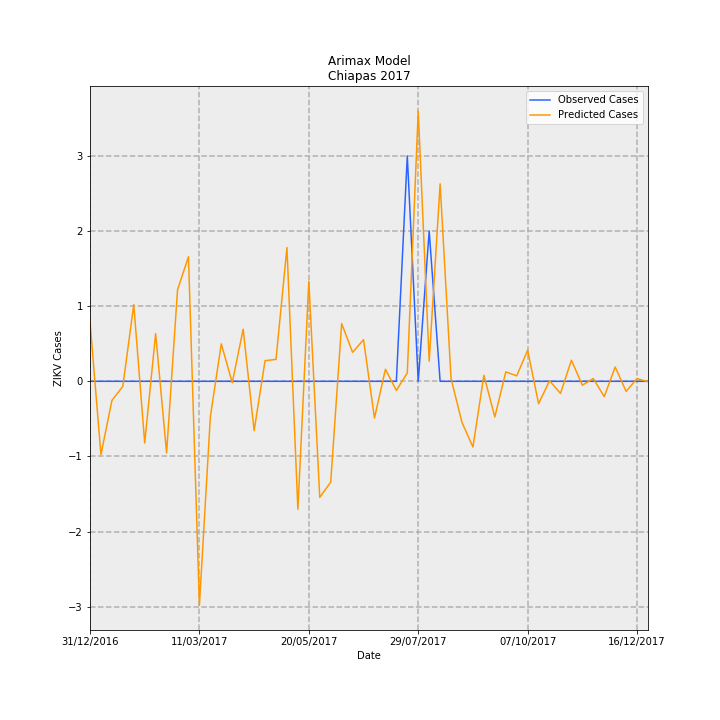

The data file committed next to this chart (first rows):
Date, predictions_incidence, observed_incidence, Predicted Cases, Observed Cases, error
31/12/2016, 0.0152, 0.0, 0.7933, 0.0, -0.7933
07/01/2017, -0.0187, 0.0, -0.9759, 0.0, 0.9759
14/01/2017, -0.004905, 0.0, -0.2559, 0.0, 0.2559
21/01/2017, -0.001285, 0.0, -0.06705, 0.0, 0.06705
28/01/2017, 0.01957, 0.0, 1.021, 0.0, -1.021
04/02/2017, -0.01575, 0.0, -0.822, 0.0, 0.822
11/02/2017, 0.01216, 0.0, 0.6347, 0.0, -0.6347
18/02/2017, -0.01826, 0.0, -0.953, 0.0, 0.953
25/02/2017, 0.02332, 0.0, 1.217, 0.0, -1.217
04/03/2017, 0.03178, 0.0, 1.658, 0.0, -1.658
11/03/2017, -0.05713, 0.0, -2.981, 0.0, 2.981
18/03/2017, -0.009044, 0.0, -0.4719, 0.0, 0.4719
25/03/2017, 0.00955, 0.0, 0.4983, 0.0, -0.4983
01/04/2017, -0.0003581, 0.0, -0.01869, 0.0, 0.01869
08/04/2017, 0.0133, 0.0, 0.694, 0.0, -0.694
15/04/2017, -0.0126, 0.0, -0.6572, 0.0, 0.6572
22/04/2017, 0.00526, 0.0, 0.2745, 0.0, -0.2745
29/04/2017, 0.005592, 0.0, 0.2918, 0.0, -0.2918
06/05/2017, 0.03411, 0.0, 1.78, 0.0, -1.78
13/05/2017, -0.03264, 0.0, -1.703, 0.0, 1.703
20/05/2017, 0.02554, 0.0, 1.333, 0.0, -1.333
27/05/2017, -0.0296, 0.0, -1.544, 0.0, 1.544
03/06/2017, -0.02573, 0.0, -1.342, 0.0, 1.342
10/06/2017, 0.01472, 0.0, 0.768, 0.0, -0.768
17/06/2017, 0.007389, 0.0, 0.3856, 0.0, -0.3856
24/06/2017, 0.01061, 0.0, 0.5536, 0.0, -0.5536
01/07/2017, -0.009379, 0.0, -0.4894, 0.0, 0.4894
08/07/2017, 0.003073, 0.0, 0.1603, 0.0, -0.1603
15/07/2017, -0.002323, 0.0, -0.1212, 0.0, 0.1212
22/07/2017, 0.002133, 0.05749, 0.1113, 3.0, 2.889
29/07/2017, 0.06892, 0.0, 3.596, 0.0, -3.596
05/08/2017, 0.005148, 0.03833, 0.2686, 2.0, 1.731
12/08/2017, 0.05037, 0.0, 2.628, 0.0, -2.628
19/08/2017, 0.000665, 0.0, 0.0347, 0.0, -0.0347
26/08/2017, -0.01049, 0.0, -0.5472, 0.0, 0.5472
02/09/2017, -0.01676, 0.0, -0.8747, 0.0, 0.8747
09/09/2017, 0.001545, 0.0, 0.08063, 0.0, -0.08063
16/09/2017, -0.009084, 0.0, -0.474, 0.0, 0.474
23/09/2017, 0.002401, 0.0, 0.1253, 0.0, -0.1253
30/09/2017, 0.001394, 0.0, 0.07276, 0.0, -0.07276
07/10/2017, 0.007923, 0.0, 0.4134, 0.0, -0.4134
14/10/2017, -0.00571, 0.0, -0.2979, 0.0, 0.2979
21/10/2017, 0.0001404, 0.0, 0.007328, 0.0, -0.007328
28/10/2017, -0.003095, 0.0, -0.1615, 0.0, 0.1615
04/11/2017, 0.005384, 0.0, 0.2809, 0.0, -0.2809
11/11/2017, -0.001006, 0.0, -0.05249, 0.0, 0.05249
18/11/2017, 0.0007062, 0.0, 0.03685, 0.0, -0.03685
25/11/2017, -0.003911, 0.0, -0.2041, 0.0, 0.2041
02/12/2017, 0.00365, 0.0, 0.1904, 0.0, -0.1904
09/12/2017, -0.002574, 0.0, -0.1343, 0.0, 0.1343
16/12/2017, 0.0007048, 0.0, 0.03677, 0.0, -0.03677
23/12/2017, -0.0001217, 0.0, -0.006351, 0.0, 0.006351
